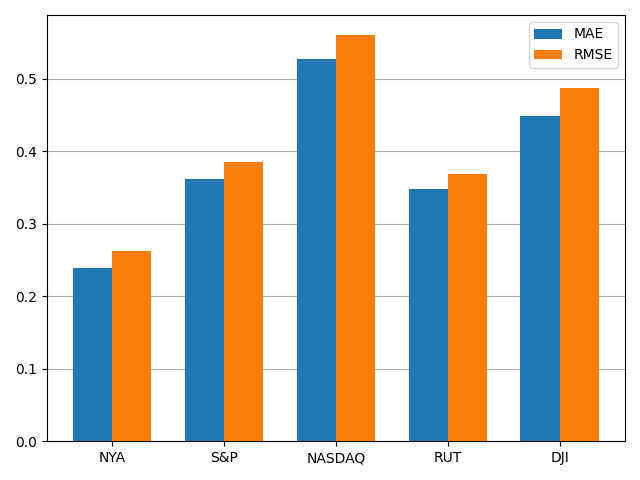

The file beside this chart, header and first rows:
, MAE, RMSE
NYA, 0.2382, 0.2628
S&P, 0.3617, 0.3846
NASDAQ, 0.5273, 0.5597
RUT, 0.3476, 0.3684
DJI, 0.4491, 0.4873
